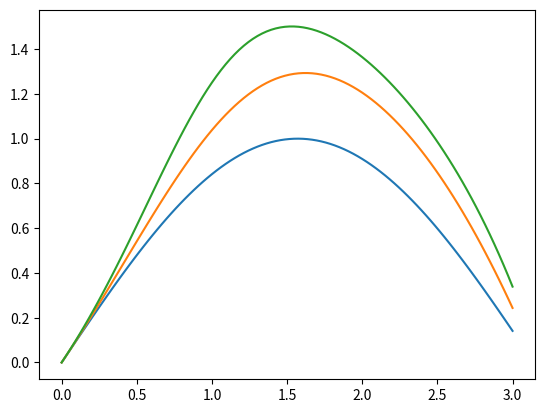

Source code (Python):
"""
https://en.wikipedia.org/wiki/Van_der_Pol_oscillator

https://github.com/AeroPython/Curso_AeroPython/blob/master/notebooks_completos/035-SciPy-EcuacionesDiferencialesOrdinarias.ipynb
"""
import numpy as np
from scipy import integrate
import matplotlib.pyplot as plt

"""
Oscilador de Van der Pol

d2x/dt2 - mu(1-x**2)dx/dt + x = 0

"""
# vec = [x, y]
mu = .1

#el tiempo tiene que ser explicito
def oscilador(vec, mu, t):
    A = np.array([[0, 1], [-1, mu*(1 - vec[0]**2)]])
    B = np.array([0, 0])
    return np.dot(A, vec) + B

y0 = [0, 1]
t = np.linspace(0, 3, 100)
plt.figure()
for mu in np.linspace(0, 1, 3):
    sol = integrate.odeint(lambda x, t: oscilador(x, mu, t), y0, t)

    plt.plot(t, sol[:, 0])


"Puedo no bloquear si quiero guardar la figura"
plt.show(block=False)


plt.show(block=True)